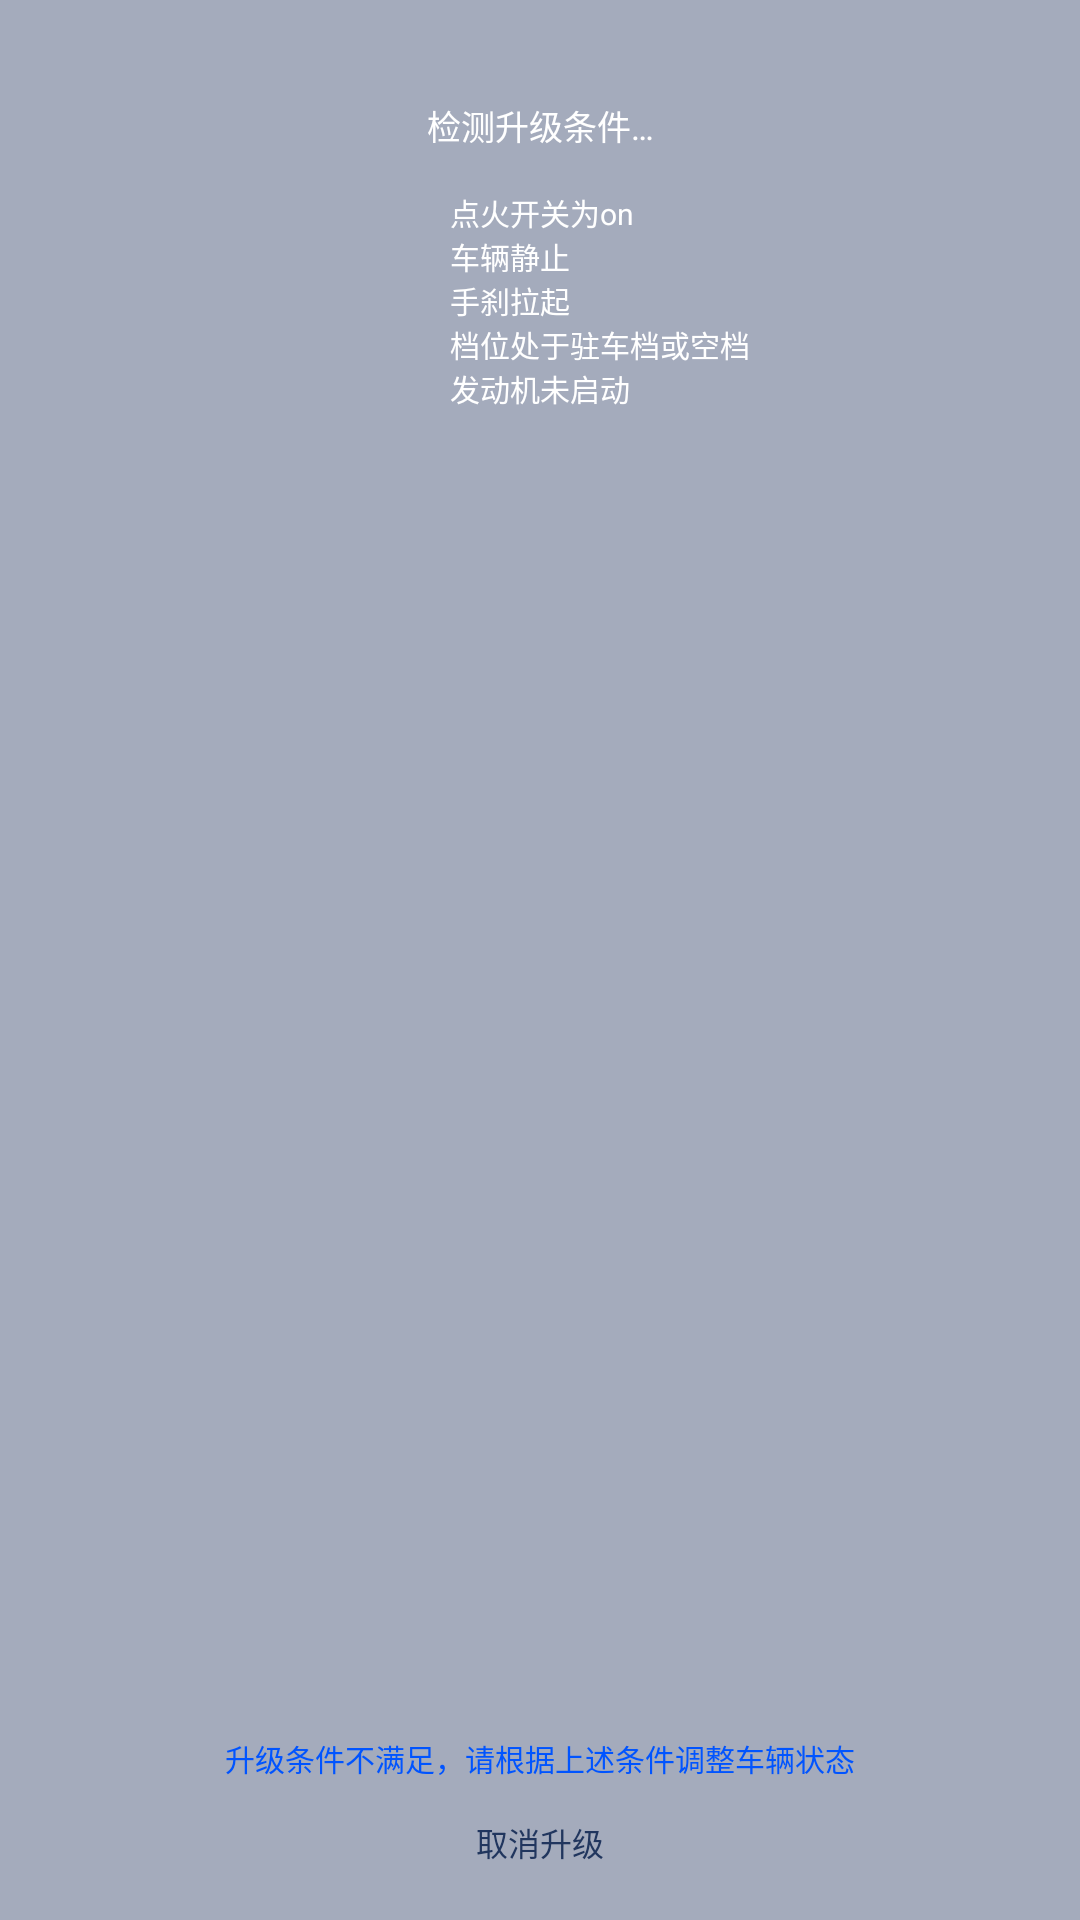

Produce the Android XML layout that renders to this screen, including the resource entries it uses.
<!-- AndroidManifest.xml: application theme AppTheme -->
<!-- res/layout/dialog_update_condition.xml -->
<?xml version="1.0" encoding="utf-8"?>
<LinearLayout
    xmlns:android="http://schemas.android.com/apk/res/android"
    android:layout_width="1430px"
    android:layout_height="600px"
    android:layout_marginLeft="120px"
    android:orientation="vertical"
    android:background="@drawable/dialog_update_notitle"
    android:theme="@style/UpdateDialogTheme">

    <TextView
        android:id="@+id/dialog_update_condition_title"
        android:layout_width="match_parent"
        android:layout_height="wrap_content"
        android:layout_marginTop="100px"
        android:textSize="34px"
        android:gravity="center_horizontal"
        android:textColor="@android:color/white"
        android:text="@string/update_condition"/>

    <LinearLayout
        android:id="@+id/dialog_update_condition_ll"
        android:layout_width="match_parent"
        android:layout_height="0dp"
        android:layout_weight="1"
        android:layout_marginTop="40px"
        android:orientation="vertical" >

        <LinearLayout
            android:layout_width="match_parent"
            android:layout_height="wrap_content"
            android:paddingLeft="390px"
            android:gravity="center_vertical"
            android:orientation="horizontal">
            <ImageView
                android:id="@+id/dialog_update_condition_isIgniteAccOn"
                android:layout_width="34px"
                android:layout_height="34px"
                android:layout_gravity="center_vertical"
                android:src="@drawable/condition_false"/>

            <TextView
                android:layout_width="match_parent"
                android:layout_height="wrap_content"
                android:gravity="center_vertical"
                android:textSize="30px"
                android:layout_marginLeft="26px"
                android:textColor="@android:color/white"
                android:text="@string/condition_isIgniteAccOn"/>
        </LinearLayout>

        <LinearLayout
            android:layout_width="match_parent"
            android:layout_height="wrap_content"
            android:paddingLeft="390px"
            android:gravity="center_vertical"
            android:orientation="horizontal">
            <ImageView
                android:id="@+id/dialog_update_condition_isSpeedZero"
                android:layout_width="34px"
                android:layout_height="34px"
                android:layout_gravity="center_vertical"
                android:src="@drawable/condition_false"/>

            <TextView
                android:layout_width="match_parent"
                android:layout_height="wrap_content"
                android:gravity="start|center_vertical"
                android:textSize="30px"
                android:layout_marginLeft="26px"
                android:textColor="@android:color/white"
                android:text="@string/condition_isSpeedZero"/>
        </LinearLayout>

        <LinearLayout
            android:layout_width="match_parent"
            android:layout_height="wrap_content"
            android:paddingLeft="390px"
            android:gravity="center_vertical"
            android:orientation="horizontal">
            <ImageView
                android:id="@+id/dialog_update_condition_isParkBrake"
                android:layout_width="34px"
                android:layout_height="34px"
                android:layout_gravity="center_vertical"
                android:src="@drawable/condition_false"/>

            <TextView
                android:layout_width="match_parent"
                android:layout_height="wrap_content"
                android:gravity="start|center_vertical"
                android:textSize="30px"
                android:layout_marginLeft="26px"
                android:textColor="@android:color/white"
                android:text="@string/condition_isParkBrake"/>
        </LinearLayout>

        <LinearLayout
            android:layout_width="match_parent"
            android:layout_height="wrap_content"
            android:paddingLeft="390px"
            android:gravity="center_vertical"
            android:orientation="horizontal">
            <ImageView
                android:id="@+id/dialog_update_condition_isGearPark"
                android:layout_width="34px"
                android:layout_height="34px"
                android:layout_gravity="center_vertical"
                android:src="@drawable/condition_false"/>

            <TextView
                android:layout_width="match_parent"
                android:layout_height="wrap_content"
                android:gravity="start|center_vertical"
                android:textSize="30px"
                android:layout_marginLeft="26px"
                android:textColor="@android:color/white"
                android:text="@string/condition_isGearPark"/>
        </LinearLayout>

        <LinearLayout
            android:layout_width="match_parent"
            android:layout_height="wrap_content"
            android:paddingLeft="390px"
            android:gravity="center_vertical"
            android:orientation="horizontal">
            <ImageView
                android:id="@+id/dialog_update_condition_isEngineOff"
                android:layout_width="34px"
                android:layout_height="34px"
                android:layout_gravity="center_vertical"
                android:src="@drawable/condition_false"/>

            <TextView
                android:layout_width="match_parent"
                android:layout_height="wrap_content"
                android:gravity="start|center_vertical"
                android:textSize="30px"
                android:layout_marginLeft="26px"
                android:textColor="@android:color/white"
                android:text="@string/condition_isEngineOff"/>
        </LinearLayout>

        <LinearLayout
            android:layout_width="match_parent"
            android:layout_height="wrap_content"
            android:paddingLeft="390px"
            android:gravity="center_vertical"
            android:orientation="horizontal"
            android:visibility="gone">
            <ImageView
                android:id="@+id/dialog_update_condition_isBatteryOk"
                android:layout_width="34px"
                android:layout_height="34px"
                android:layout_gravity="center_vertical"
                android:src="@drawable/condition_false"/>

            <TextView
                android:layout_width="match_parent"
                android:layout_height="wrap_content"
                android:gravity="start|center_vertical"
                android:textSize="30px"
                android:layout_marginLeft="26px"
                android:textColor="@android:color/white"
                android:text="@string/condition_isBatteryOk"/>
        </LinearLayout>
    </LinearLayout>

    <TextView
        android:id="@+id/dialog_update_condition_warning"
        android:layout_width="match_parent"
        android:layout_height="wrap_content"
        android:drawablePadding="30px"
        android:textColor="#0054ff"
        android:text="@string/update_warning"
        android:gravity="center"
        android:layout_marginTop="34px"
        android:textSize="30px"/>

    <Button
        android:id="@+id/dialog_update_condition_cancel"
        android:layout_width="260px"
        android:layout_height="80px"
        android:layout_marginTop="22px"
        android:layout_marginBottom="38px"
        android:layout_gravity="center"
        android:textSize="32px"
        android:textColor="#21365e"
        android:background="@drawable/selector_button"
        android:text="@string/update_cancel"/>
</LinearLayout>
<!-- resources referenced by this layout -->
<resources>
  <!-- drawable dialog_update_notitle: png bitmap (drawable, 1037 bytes) -->
  <string name="condition_isBatteryOk">蓄电池电量充足</string>
  <string name="condition_isEngineOff">发动机未启动</string>
  <string name="condition_isGearPark">档位处于驻车档或空档</string>
  <string name="condition_isIgniteAccOn">点火开关为on</string>
  <string name="condition_isParkBrake">手刹拉起</string>
  <string name="condition_isSpeedZero">车辆静止</string>
  <string name="update_cancel">取消升级</string>
  <string name="update_condition">检测升级条件…</string>
  <string name="update_warning">升级条件不满足，请根据上述条件调整车辆状态</string>
  <style name="UpdateDialogTheme" parent="android:style/Theme.Dialog">
          <item name="android:windowFrame">@null</item>
          <item name="android:windowNoTitle">true</item>
          <item name="android:windowBackground">@android:color/transparent</item>
          <item name="android:background">@android:color/transparent</item>
          <item name="android:windowIsFloating">true</item>
          <item name="android:windowContentOverlay">@null</item>
      </style>
  <style name="AppTheme" parent="Theme.AppCompat.Light.NoActionBar">
          <item name="android:fitsSystemWindows">false</item>
          <item name="android:windowBackground">@null</item>
          <item name="android:windowTranslucentStatus">true</item>
          <item name="android:windowTranslucentNavigation">false</item>
          <item name="android:windowAnimationStyle">@style/NotAnimation</item>
      </style>
  <style name="NotAnimation">
          <item name="android:activityOpenEnterAnimation">@null</item>
          <item name="android:activityOpenExitAnimation">@null</item>
          <item name="android:activityCloseEnterAnimation">@null</item>
          <item name="android:activityCloseExitAnimation">@null</item>
          <item name="android:taskOpenEnterAnimation">@null</item>
          <item name="android:taskOpenExitAnimation">@null</item>
          <item name="android:taskCloseEnterAnimation">@null</item>
          <item name="android:taskToFrontEnterAnimation">@null</item>
          <item name="android:taskToFrontExitAnimation">@null</item>
          <item name="android:taskToBackEnterAnimation">@null</item>
          <item name="android:taskToBackExitAnimation">@null</item>
          <item name="android:taskCloseExitAnimation">@null</item>
      </style>
</resources>
